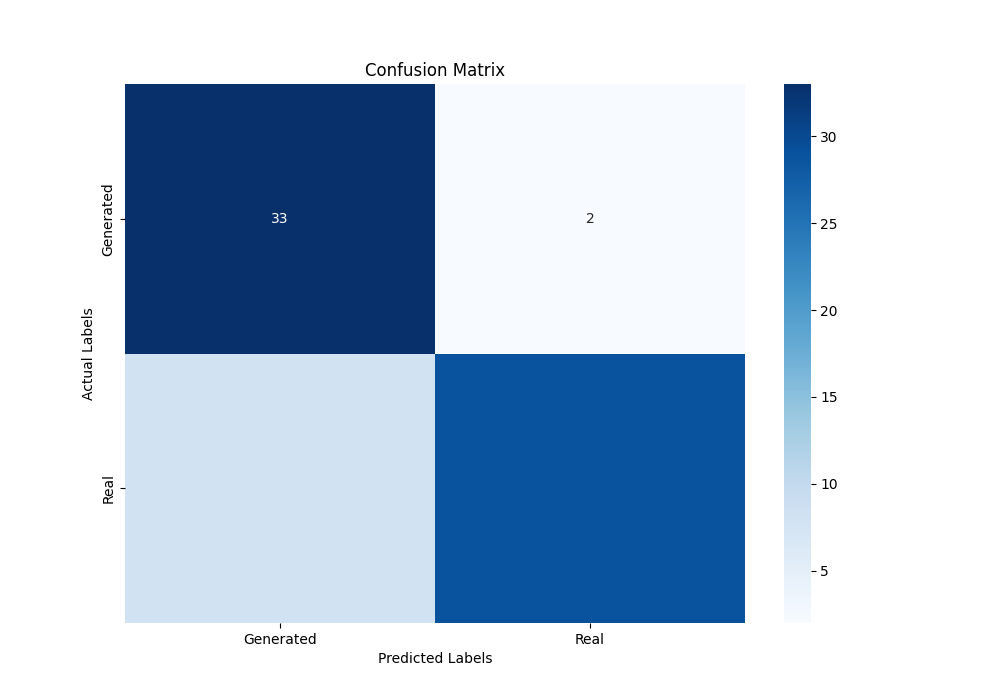

Data behind this chart, as committed beside it:
3.300000000000000000e+01, 2.000000000000000000e+00
8.000000000000000000e+00, 2.900000000000000000e+01
